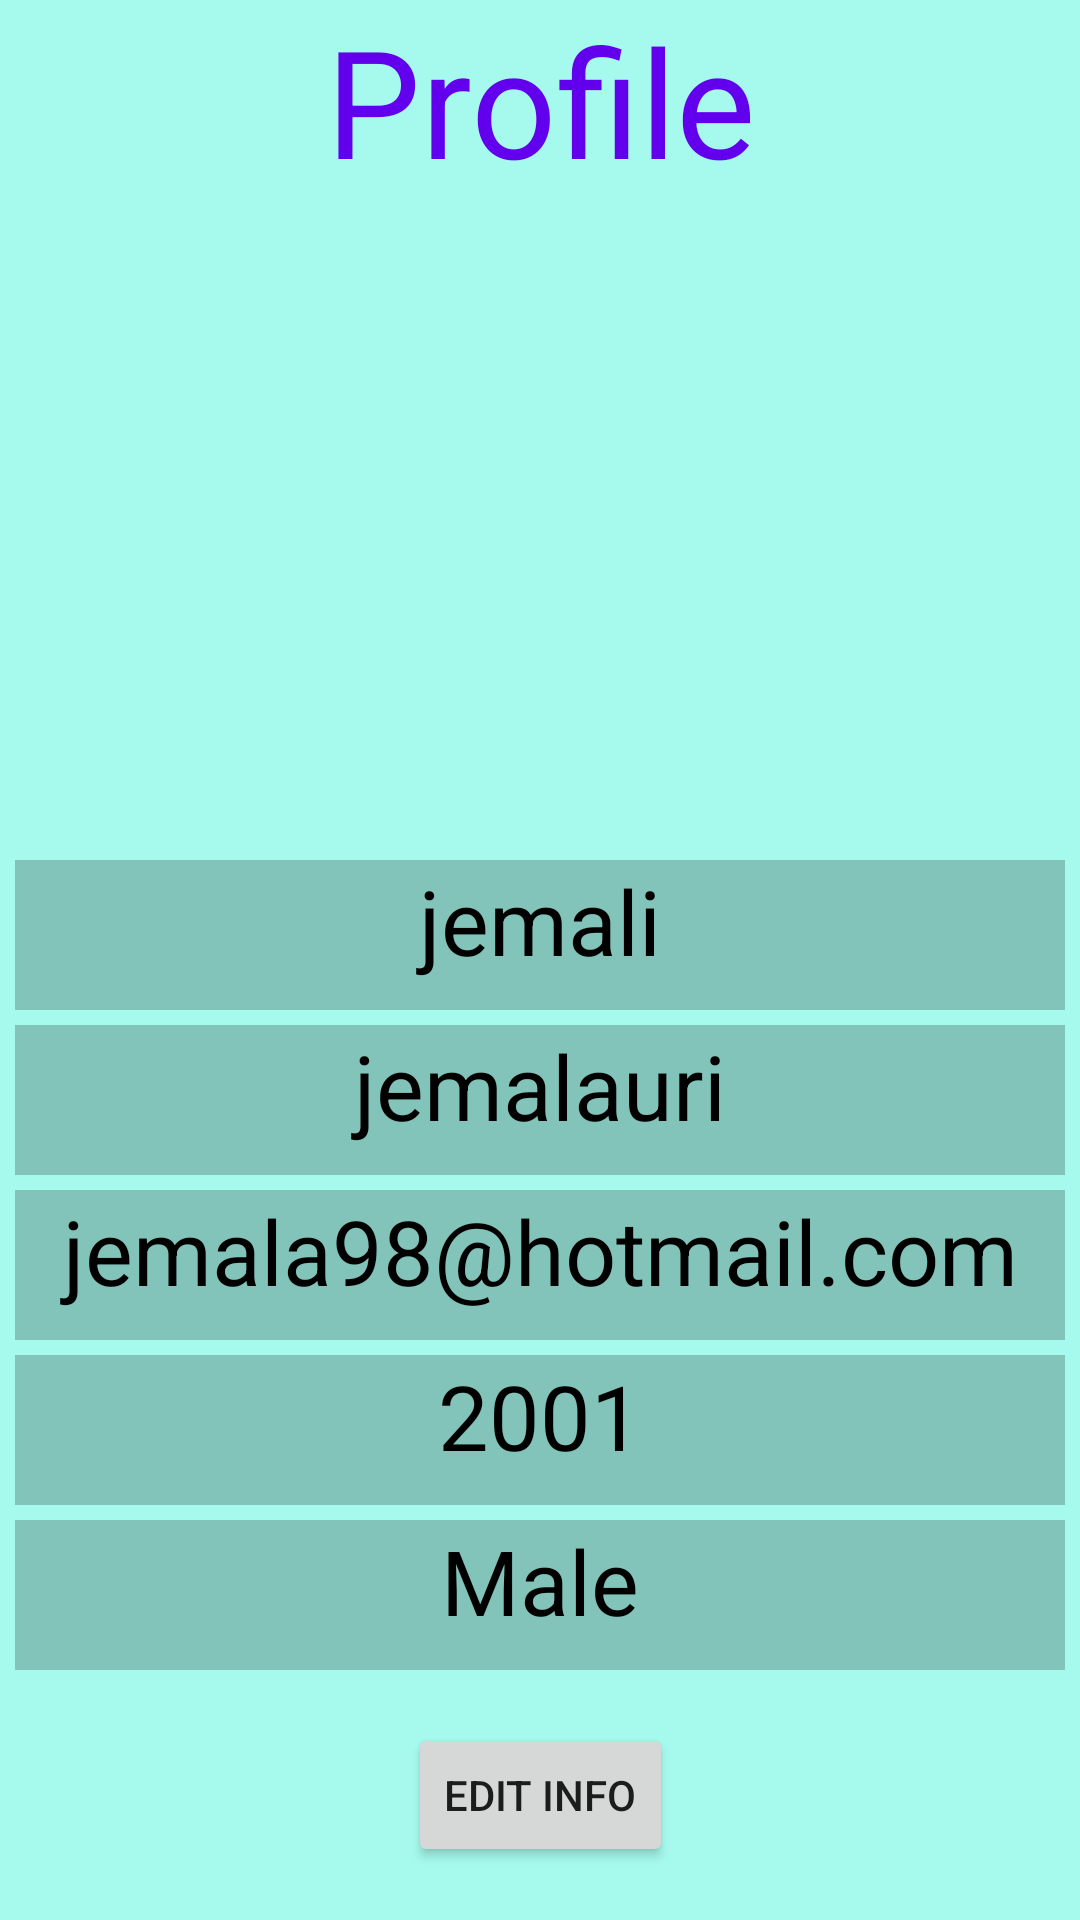

This screen was rendered from an Android layout file. Write that file and the resources it references.
<!-- AndroidManifest.xml: application theme splashScreenTheme -->
<!-- res/layout/activity_main.xml -->
<?xml version="1.0" encoding="utf-8"?>
<androidx.constraintlayout.widget.ConstraintLayout xmlns:android="http://schemas.android.com/apk/res/android"
    xmlns:app="http://schemas.android.com/apk/res-auto"
    xmlns:tools="http://schemas.android.com/tools"
    android:layout_width="match_parent"
    android:layout_height="match_parent"
    tools:context=".MainActivity"
    android:background="@color/background">

    <TextView
        android:id="@+id/textView"
        android:layout_width="0dp"
        android:layout_height="wrap_content"
        android:text="@string/profile"
        android:textAlignment="center"
        android:textColor="@color/purple_500"
        android:textSize="50sp"
        app:layout_constraintEnd_toEndOf="parent"
        app:layout_constraintStart_toStartOf="parent"
        app:layout_constraintTop_toTopOf="parent"
        />

    <ImageView
        android:id="@+id/profPic"
        android:layout_width="200dp"
        android:layout_height="200dp"
        android:contentDescription="@string/profile_picture"
        app:layout_constraintEnd_toEndOf="parent"
        app:layout_constraintStart_toStartOf="parent"
        app:layout_constraintTop_toBottomOf="@+id/textView"
        android:src="@drawable/user_pic"
        />

    <TextView
        android:id="@+id/name"
        android:layout_width="350dp"
        android:layout_height="50dp"
        android:text="@string/jemali"
        android:textSize="30sp"
        android:textColor="@color/black"
        android:textAlignment="center"
        android:background="@color/cardview_shadow_start_color"
        android:layout_marginTop="20dp"
        app:layout_constraintEnd_toEndOf="parent"
        app:layout_constraintStart_toStartOf="parent"
        app:layout_constraintTop_toBottomOf="@+id/profPic" />

    <TextView
        android:id="@+id/lastName"
        android:layout_width="350dp"
        android:layout_height="50dp"
        android:text="@string/jemalauri"
        android:textSize="30sp"
        android:textColor="@color/black"
        android:textAlignment="center"
        android:background="@color/cardview_shadow_start_color"
        android:layout_marginTop="5dp"
        app:layout_constraintEnd_toEndOf="parent"
        app:layout_constraintStart_toStartOf="parent"
        app:layout_constraintTop_toBottomOf="@+id/name" />

    <TextView
        android:id="@+id/email"
        android:layout_width="350dp"
        android:layout_height="50dp"
        android:text="@string/jemala98_hotmail_com"
        android:textSize="30sp"
        android:textColor="@color/black"
        android:textAlignment="center"
        android:background="@color/cardview_shadow_start_color"
        android:layout_marginTop="5dp"
        app:layout_constraintEnd_toEndOf="parent"
        app:layout_constraintStart_toStartOf="parent"
        app:layout_constraintTop_toBottomOf="@+id/lastName" />

    <TextView
        android:id="@+id/birthData"
        android:layout_width="350dp"
        android:layout_height="50dp"
        android:text="@string/_2001"
        android:textSize="30sp"
        android:textColor="@color/black"
        android:textAlignment="center"
        android:background="@color/cardview_shadow_start_color"
        android:layout_marginTop="5dp"
        app:layout_constraintEnd_toEndOf="parent"
        app:layout_constraintStart_toStartOf="parent"
        app:layout_constraintTop_toBottomOf="@+id/email" />

    <TextView
        android:id="@+id/sex"
        android:layout_width="350dp"
        android:layout_height="50dp"
        android:text="@string/male"
        android:textSize="30sp"
        android:textColor="@color/black"
        android:textAlignment="center"
        android:background="@color/cardview_shadow_start_color"
        android:layout_marginTop="5dp"
        app:layout_constraintEnd_toEndOf="parent"
        app:layout_constraintStart_toStartOf="parent"
        app:layout_constraintTop_toBottomOf="@+id/birthData" />

    <Button
        android:id="@+id/editBtn"
        android:layout_width="wrap_content"
        android:layout_height="wrap_content"
        android:text="@string/edit_info"
        app:layout_constraintBottom_toBottomOf="parent"
        app:layout_constraintEnd_toEndOf="parent"
        app:layout_constraintStart_toStartOf="parent"
        app:layout_constraintTop_toBottomOf="@+id/sex" />

</androidx.constraintlayout.widget.ConstraintLayout>
<!-- resources referenced by this layout -->
<resources>
  <color name="background">#A6FAED</color>
  <color name="black">#FF000000</color>
  <color name="purple_500">#FF6200EE</color>
  <string name="_2001">2001</string>
  <string name="edit_info">Edit Info</string>
  <string name="jemala98_hotmail_com">jemala98@hotmail.com</string>
  <string name="jemalauri">jemalauri</string>
  <string name="jemali">jemali</string>
  <string name="male">Male</string>
  <string name="profile">Profile</string>
  <string name="profile_picture">Profile Picture</string>
  <style name="splashScreenTheme" parent="Theme.MaterialComponents.Light.NoActionBar">
          <item name="android:windowBackground">@drawable/ic_splash</item>
          <item name="android:statusBarColor">@color/black</item>
      </style>
  <!-- drawable ic_splash: vector/xml drawable (drawable, 3578 chars, omitted) -->
</resources>
